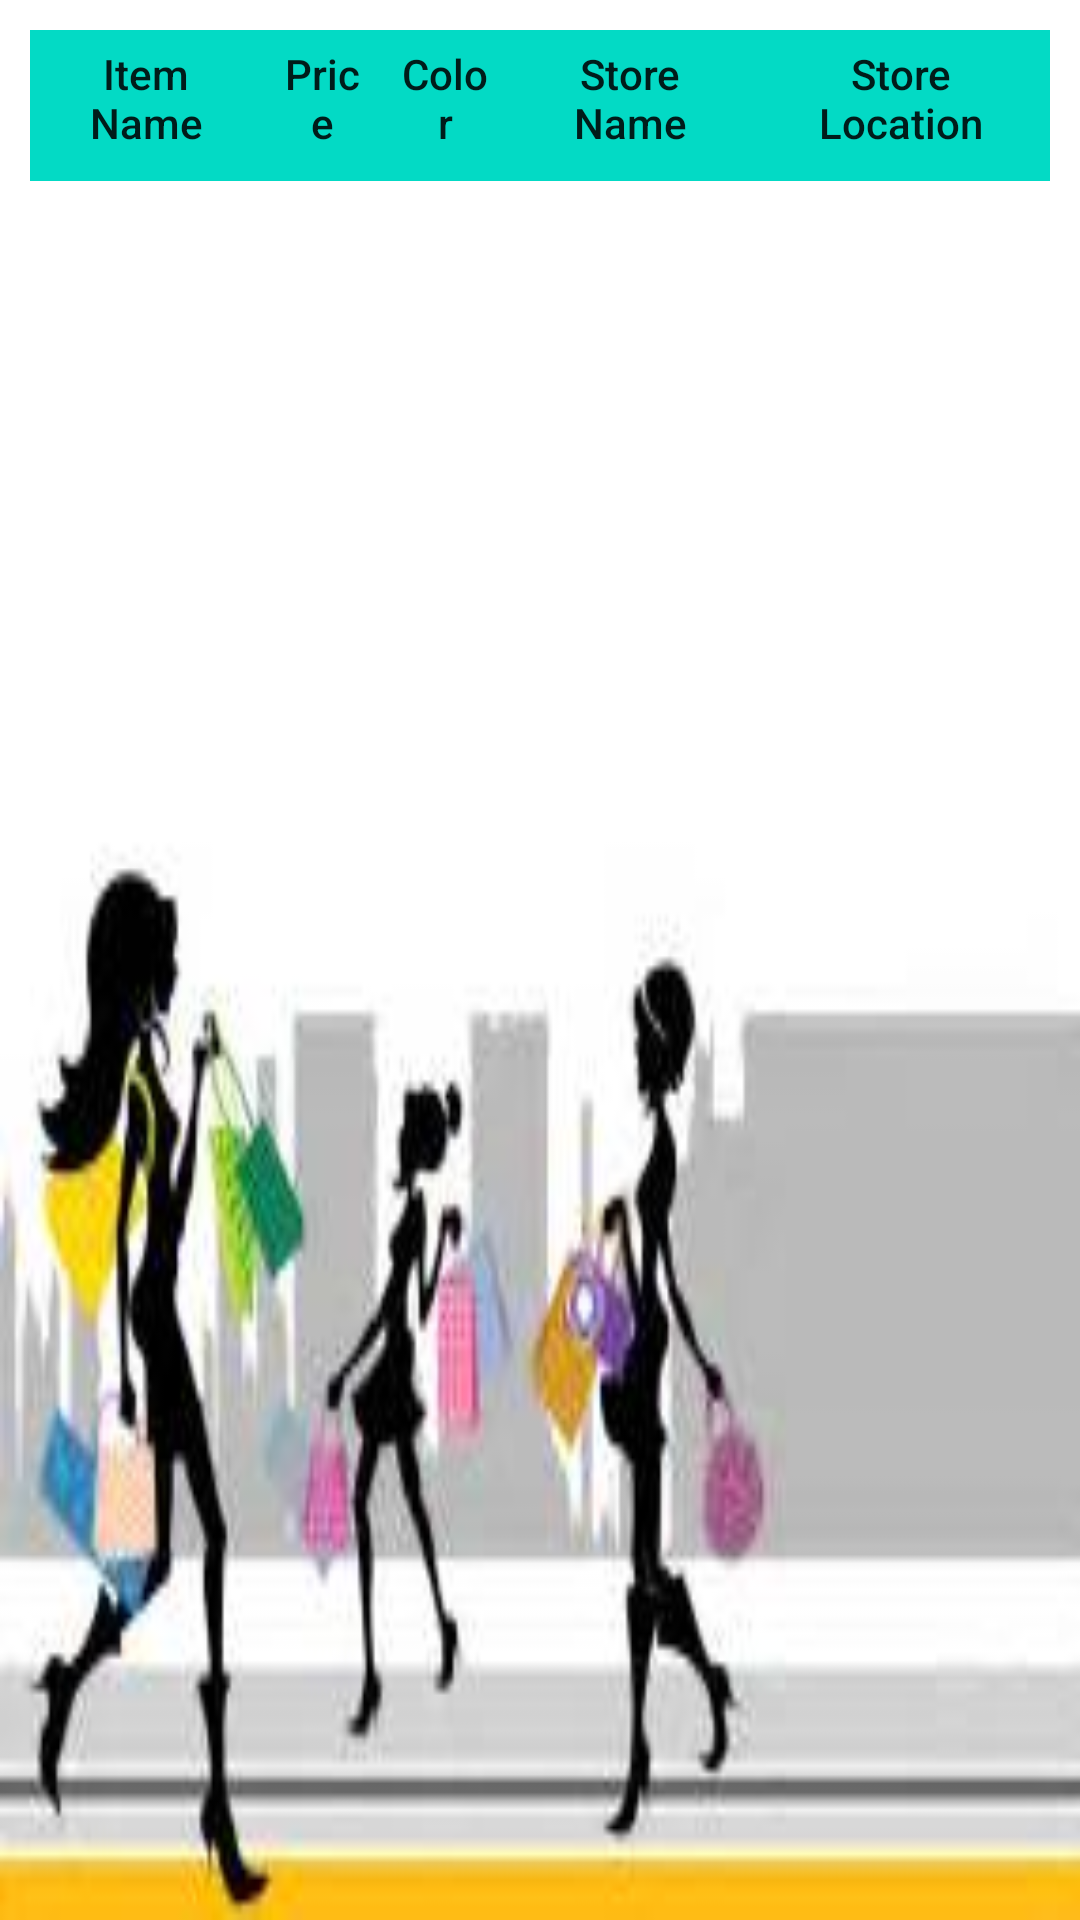

Write the Android layout XML for this screen, with the resource values it uses.
<!-- AndroidManifest.xml: application theme AppTheme -->
<!-- res/layout/fragment_manage_item.xml -->
<?xml version="1.0" encoding="utf-8"?>
<LinearLayout xmlns:android="http://schemas.android.com/apk/res/android"
    xmlns:style="http://schemas.android.com/apk/res-auto"
    android:orientation="vertical"
    android:layout_width="match_parent"
    android:padding="@dimen/medium_margin"
    android:layout_height="match_parent">

    <LinearLayout
        android:background="@color/colorAccent"
        android:orientation="horizontal"
        style="@style/matchwrap"    >
        <TextView
            style="@style/textview"
            android:gravity="center_horizontal"
            android:layout_weight="1"
            android:layout_width="wrap_content"
            android:layout_height="match_parent"
            android:padding="@dimen/small_margin"
            android:text="Item Name" />
        <TextView
            android:layout_weight="1"
            style="@style/textview"
            android:gravity="center_horizontal"
            android:layout_width="wrap_content"
            android:layout_height="match_parent"
            android:padding="@dimen/small_margin"
            android:text="Price" />
        <TextView
            style="@style/textview"
            android:layout_weight="1"
            android:text="Color"
            android:layout_width="wrap_content"
            android:gravity="center_horizontal"
            android:layout_height="match_parent"
            android:padding="@dimen/small_margin" />
        <TextView
            style="@style/textview"
            android:text="Store Name"
            android:layout_weight="1"
            android:layout_width="wrap_content"
            android:gravity="center_horizontal"
            android:layout_height="match_parent"
            android:padding="@dimen/small_margin" />
        <TextView
            style="@style/textview"
            android:text="Store Location"
            android:layout_width="wrap_content"
            android:layout_weight="1"
            android:gravity="center_horizontal"
            android:layout_height="match_parent"
            android:padding="@dimen/small_margin" />
    </LinearLayout>
    <android.support.v7.widget.RecyclerView
        android:id="@+id/list_item"
        android:layout_height="match_parent"
        style="@style/matchwrap"
        />
</LinearLayout>
<!-- resources referenced by this layout -->
<resources>
  <dimen name="medium_margin">10dp</dimen>
  <dimen name="small_margin">5dp</dimen>
  <style name="matchwrap">
          <item name="android:layout_width">match_parent</item>
          <item name="android:layout_height">wrap_content</item>
      </style>
  <style name="textview" parent="matchwrap">
          <item name="android:layout_marginBottom">@dimen/small_margin</item>
          <item name="android:textAppearance">@style/TextAppearance.AppCompat.Body2</item>
      </style>
  <style name="AppTheme" parent="Theme.AppCompat.Light.DarkActionBar">
          
          <item name="colorPrimary">@color/colorPrimary</item>
          <item name="colorPrimaryDark">@color/colorPrimaryDark</item>
          <item name="colorAccent">@color/colorAccent</item>
          <item name="android:windowBackground">@drawable/backgroundimg</item>
      </style>
  <!-- drawable backgroundimg: jpg bitmap (drawable, 7874 bytes) -->
  <!-- not gathered from this repository: default colours our renderer supplied (Android Studio template values) -->
  <color name="colorPrimary">#FF6200EE</color>
  <color name="colorPrimaryDark">#FF3700B3</color>
  <color name="colorAccent">#FF03DAC5</color>
</resources>
